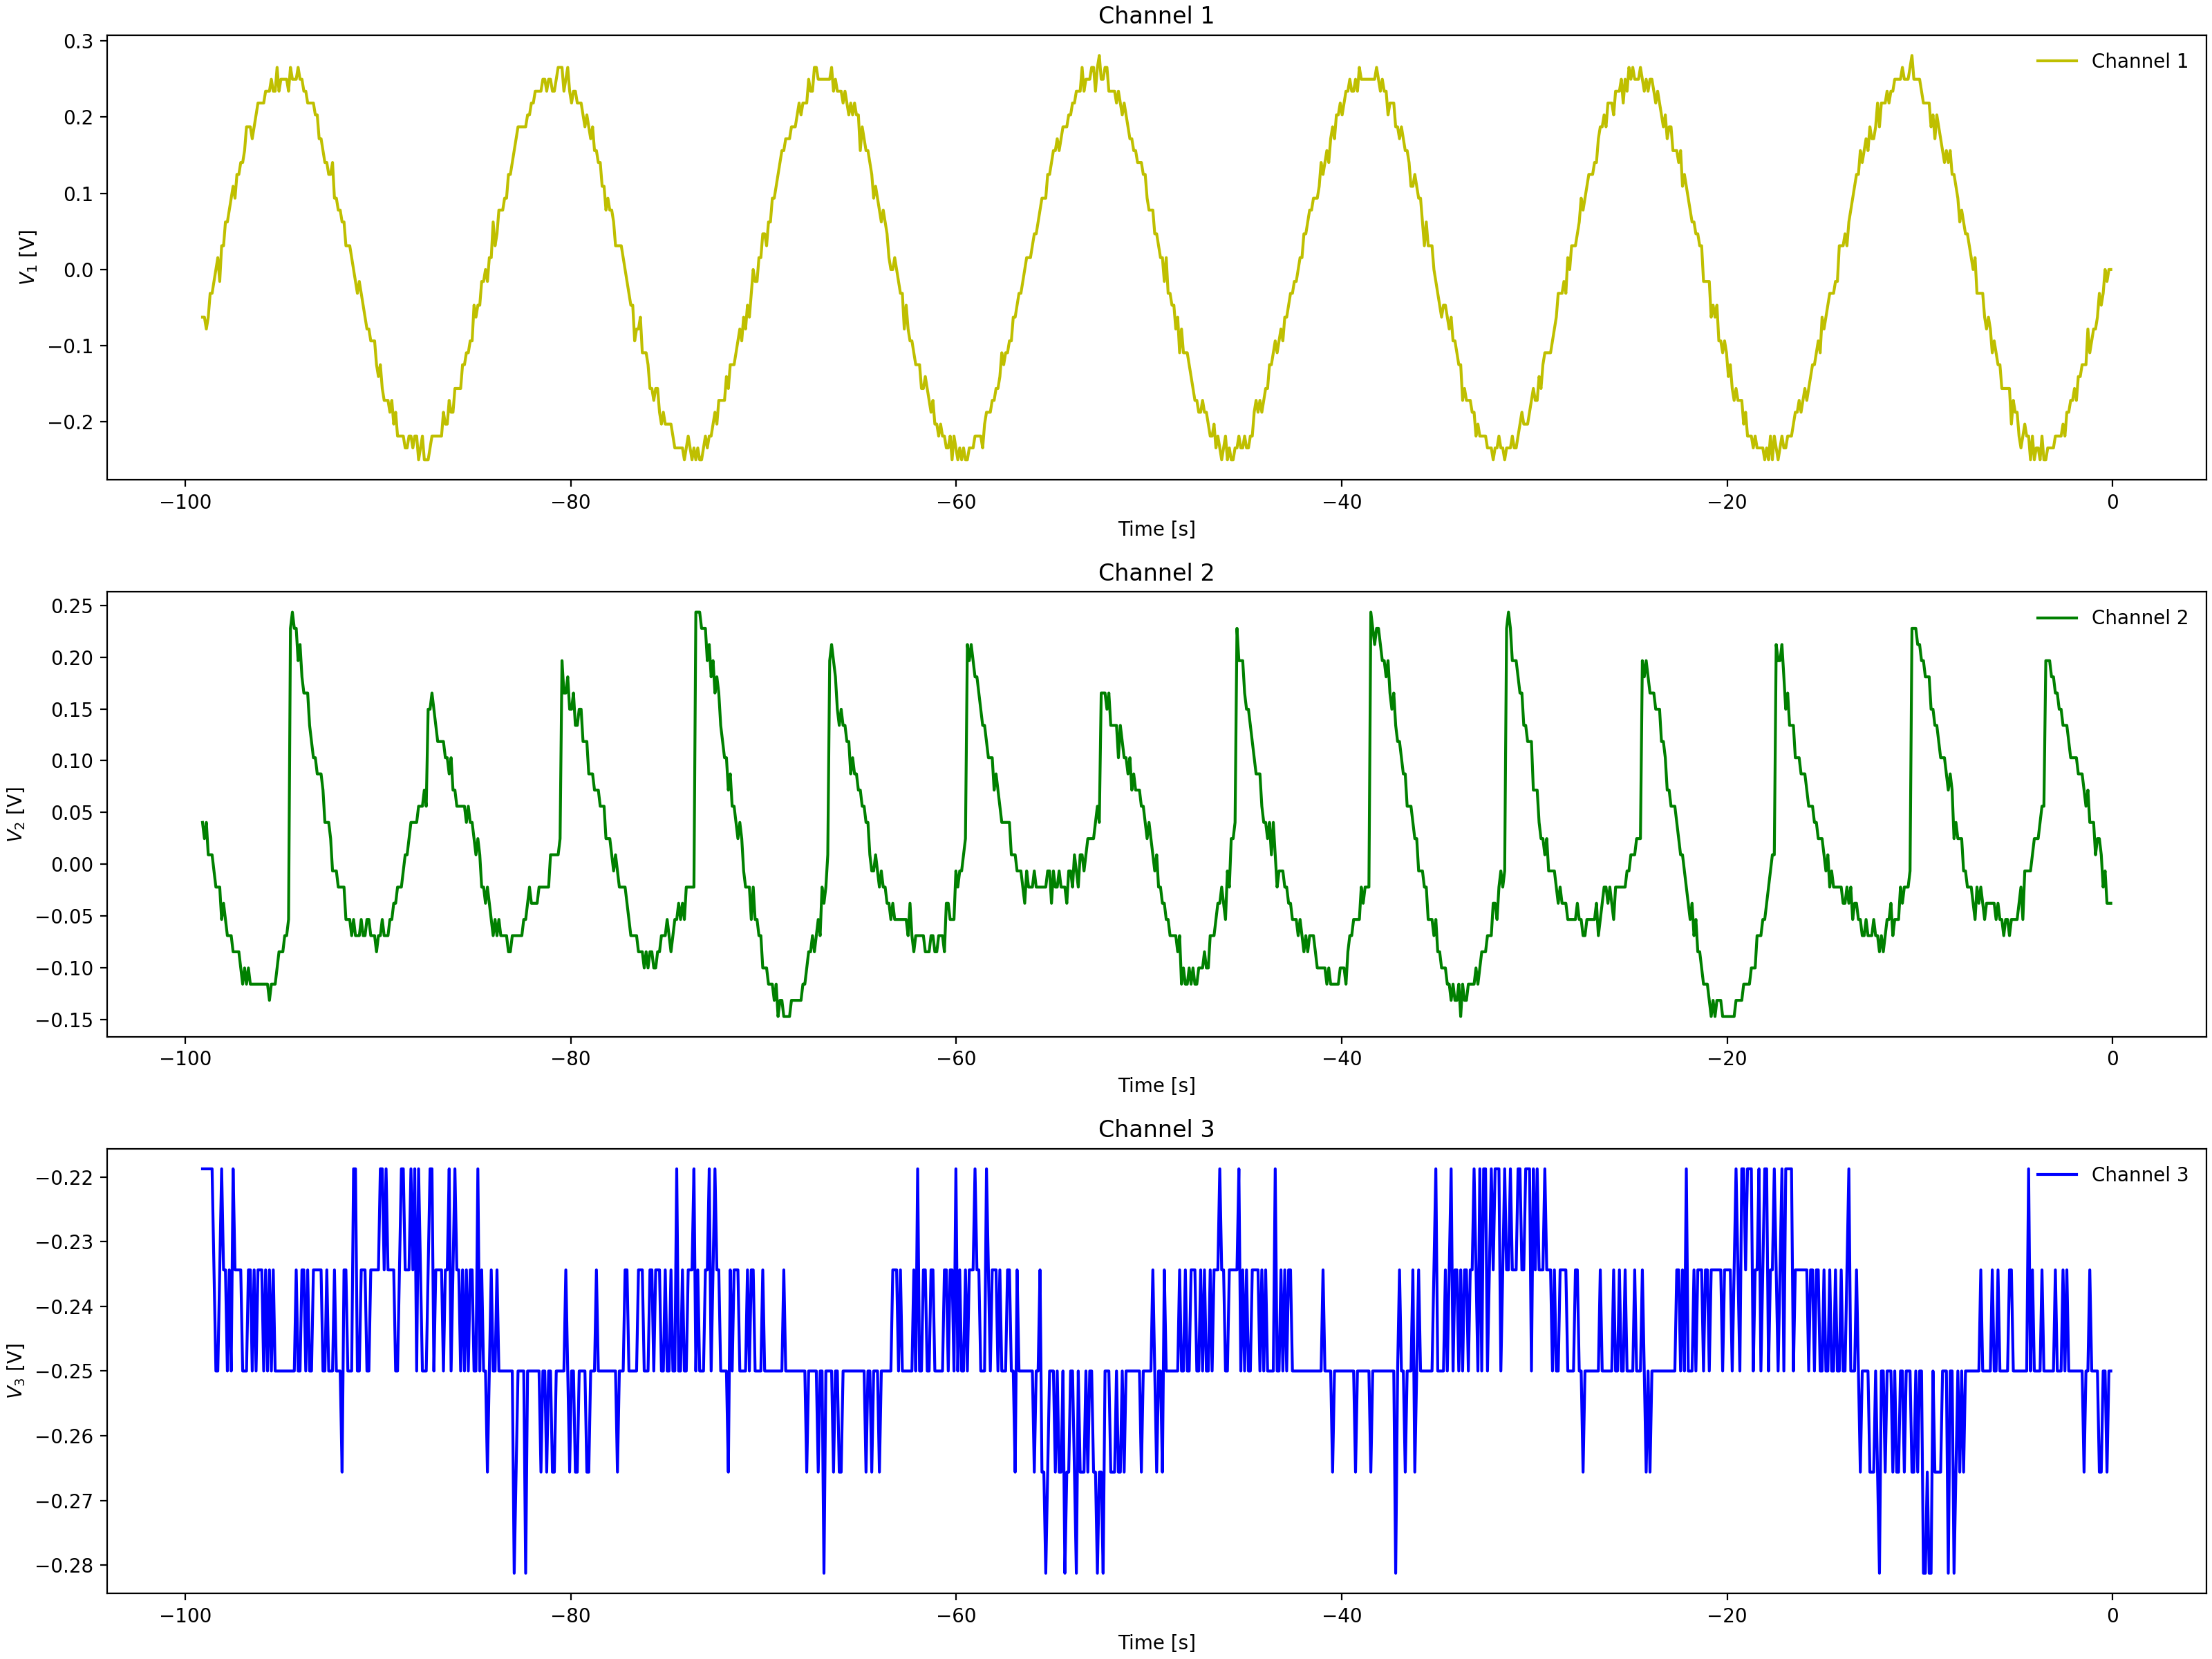

Values plotted in this chart, from the file beside it:
Channel 1 Time, Channel 1 Voltage, Channel 2 Time, Channel 2 Voltage, Channel 3 Time, Channel 3 Voltage
-0.0992, 0.01537, -0.0992, -0.03775, -0.0992, -0.25
-0.1984, -0.00025, -0.1984, -0.02212, -0.1984, -0.25
-0.2976, -0.00025, -0.2976, -0.0065, -0.2976, -0.2344
-0.3968, -0.00025, -0.3968, -0.0065, -0.3968, -0.25
-0.496, -0.0315, -0.496, -0.0065, -0.496, -0.2344
-0.5952, -0.0315, -0.5952, -0.0065, -0.5952, -0.2031
-0.6944, -0.06275, -0.6944, -0.0065, -0.6944, -0.25
-0.7936, -0.0315, -0.7936, 0.009125, -0.7936, -0.25
-0.8928, -0.07838, -0.8928, 0.02475, -0.8928, -0.25
-0.992, -0.07838, -0.992, 0.04038, -0.992, -0.2344
-1.091, -0.094, -1.091, 0.02475, -1.091, -0.2344
-1.19, -0.1096, -1.19, 0.02475, -1.19, -0.25
-1.29, -0.094, -1.29, 0.04038, -1.29, -0.25
-1.389, -0.1096, -1.389, 0.04038, -1.389, -0.2344
-1.488, -0.1096, -1.488, 0.04038, -1.488, -0.2188
-1.587, -0.1253, -1.587, 0.04038, -1.587, -0.25
-1.686, -0.1565, -1.686, 0.07162, -1.686, -0.25
-1.786, -0.1565, -1.786, 0.07162, -1.786, -0.2188
-1.885, -0.1721, -1.885, 0.056, -1.885, -0.2344
-1.984, -0.1565, -1.984, 0.07162, -1.984, -0.25
-2.083, -0.1878, -2.083, 0.08725, -2.083, -0.25
-2.182, -0.2034, -2.182, 0.1029, -2.182, -0.2344
-2.282, -0.1878, -2.282, 0.1029, -2.282, -0.2344
-2.381, -0.1878, -2.381, 0.1185, -2.381, -0.2344
-2.48, -0.219, -2.48, 0.1185, -2.48, -0.2188
-2.579, -0.219, -2.579, 0.1185, -2.579, -0.2344
-2.678, -0.219, -2.678, 0.1654, -2.678, -0.2344
-2.778, -0.219, -2.778, 0.1497, -2.778, -0.2188
-2.877, -0.2034, -2.877, 0.1654, -2.877, -0.2188
-2.976, -0.2346, -2.976, 0.181, -2.976, -0.2344
-3.075, -0.2346, -3.075, 0.1966, -3.075, -0.2344
-3.174, -0.2346, -3.174, 0.2122, -3.174, -0.2344
-3.274, -0.2346, -3.274, 0.2279, -3.274, -0.2344
-3.373, -0.2502, -3.373, 0.2122, -3.373, -0.2188
-3.472, -0.2346, -3.472, 0.02475, -3.472, -0.2188
-3.571, -0.2346, -3.571, 0.009125, -3.571, -0.2344
-3.67, -0.2502, -3.67, -0.0065, -3.67, -0.25
-3.77, -0.2346, -3.77, -0.02212, -3.77, -0.2188
-3.869, -0.2346, -3.869, -0.0065, -3.869, -0.2188
-3.968, -0.2502, -3.968, -0.03775, -3.968, -0.2188
-4.067, -0.2502, -4.067, -0.03775, -4.067, -0.2188
-4.166, -0.219, -4.166, -0.05337, -4.166, -0.2344
-4.266, -0.2346, -4.266, -0.069, -4.266, -0.2344
-4.365, -0.219, -4.365, -0.069, -4.365, -0.2188
-4.464, -0.2346, -4.464, -0.069, -4.464, -0.2188
-4.563, -0.2346, -4.563, -0.069, -4.563, -0.2188
-4.662, -0.219, -4.662, -0.069, -4.662, -0.2344
-4.762, -0.219, -4.762, -0.1159, -4.762, -0.25
-4.861, -0.2034, -4.861, -0.08463, -4.861, -0.2344
-4.96, -0.1878, -4.96, -0.1003, -4.96, -0.2344
-5.059, -0.1878, -5.059, -0.1003, -5.059, -0.2188
-5.158, -0.2034, -5.158, -0.1159, -5.158, -0.2344
-5.258, -0.1878, -5.258, -0.1159, -5.258, -0.2188
-5.357, -0.1721, -5.357, -0.1003, -5.357, -0.2344
-5.456, -0.1721, -5.456, -0.1159, -5.456, -0.25
-5.555, -0.1721, -5.555, -0.1159, -5.555, -0.2188
-5.654, -0.1565, -5.654, -0.1159, -5.654, -0.25
-5.754, -0.1096, -5.754, -0.1003, -5.754, -0.2344
-5.853, -0.1253, -5.853, -0.1003, -5.853, -0.25
-5.952, -0.1096, -5.952, -0.1159, -5.952, -0.2188
... 939 more rows
